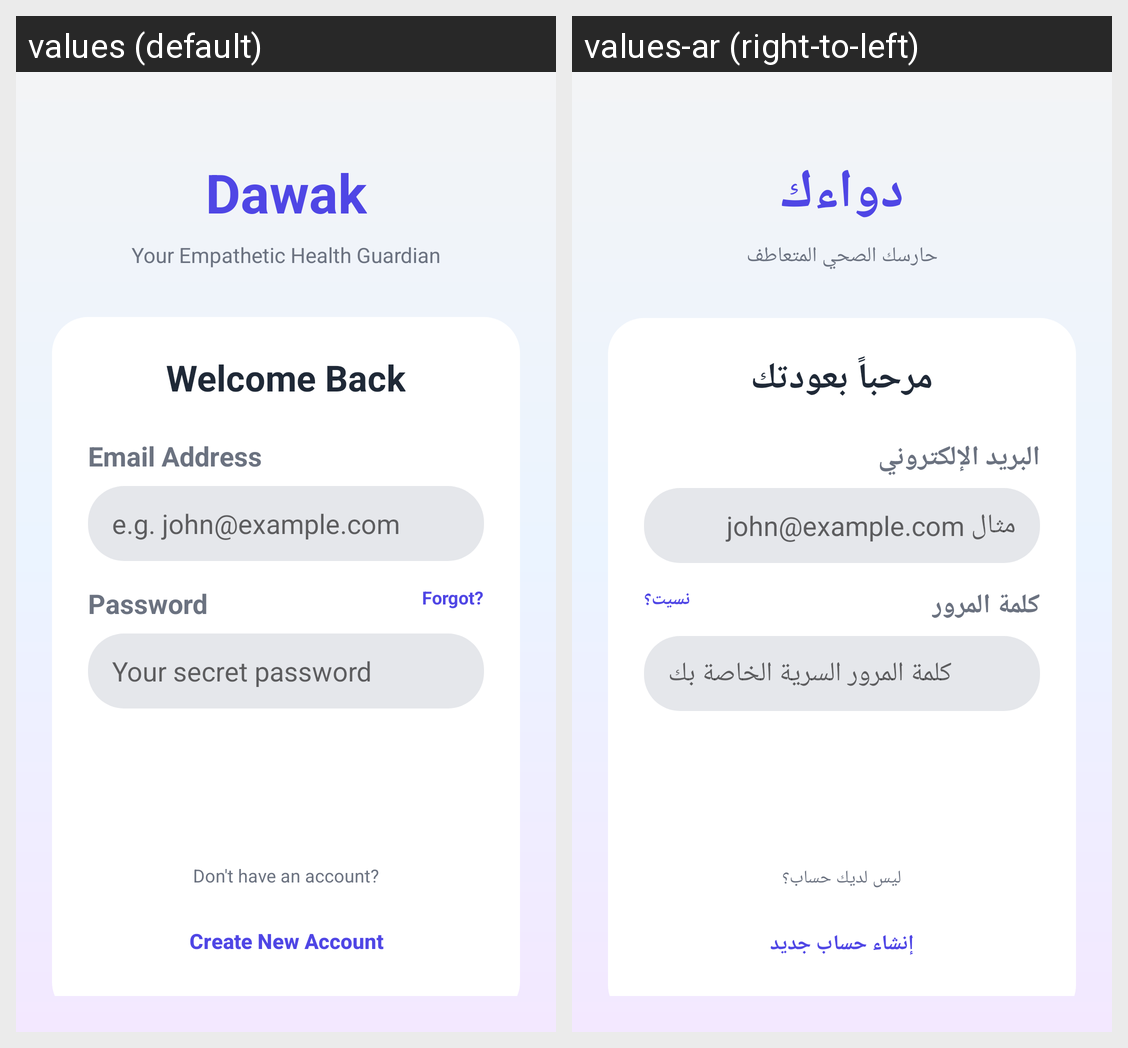

For this localized Android screen grid, give each drawn string resource with its value in every locale shown.
Android screen res/layout/activity_login.xml rendered under 2 locales, left to right: values (default), values-ar (right-to-left). Device: Nexus 5 (rendered at 1080×1920; each locale shown at half size, 540×960, under a caption strip naming it); theme Theme.Dawak.
Strings drawn on this screen, with the default value and each locale's value (text and hints the layout hard-codes, and strings that could not be matched under every locale, appear in the picture but are not listed):

app_name
  values: Dawak
  values-ar: دواءك

emp_guardian
  values: Your Empathetic Health Guardian
  values-ar: حارسك الصحي المتعاطف

welcome_back
  values: Welcome Back
  values-ar: مرحباً بعودتك

email_hint
  values: Email Address
  values-ar: البريد الإلكتروني

email_placeholder_1
  values: e.g. john@example.com
  values-ar: مثال john@example.com

password_hint
  values: Password
  values-ar: كلمة المرور

forgot_password
  values: Forgot?
  values-ar: نسيت؟

password_placeholder_1
  values: Your secret password
  values-ar: كلمة المرور السرية الخاصة بك

dont_have_account
  values: Don't have an account?
  values-ar: ليس لديك حساب؟

create_new_account
  values: Create New Account
  values-ar: إنشاء حساب جديد
